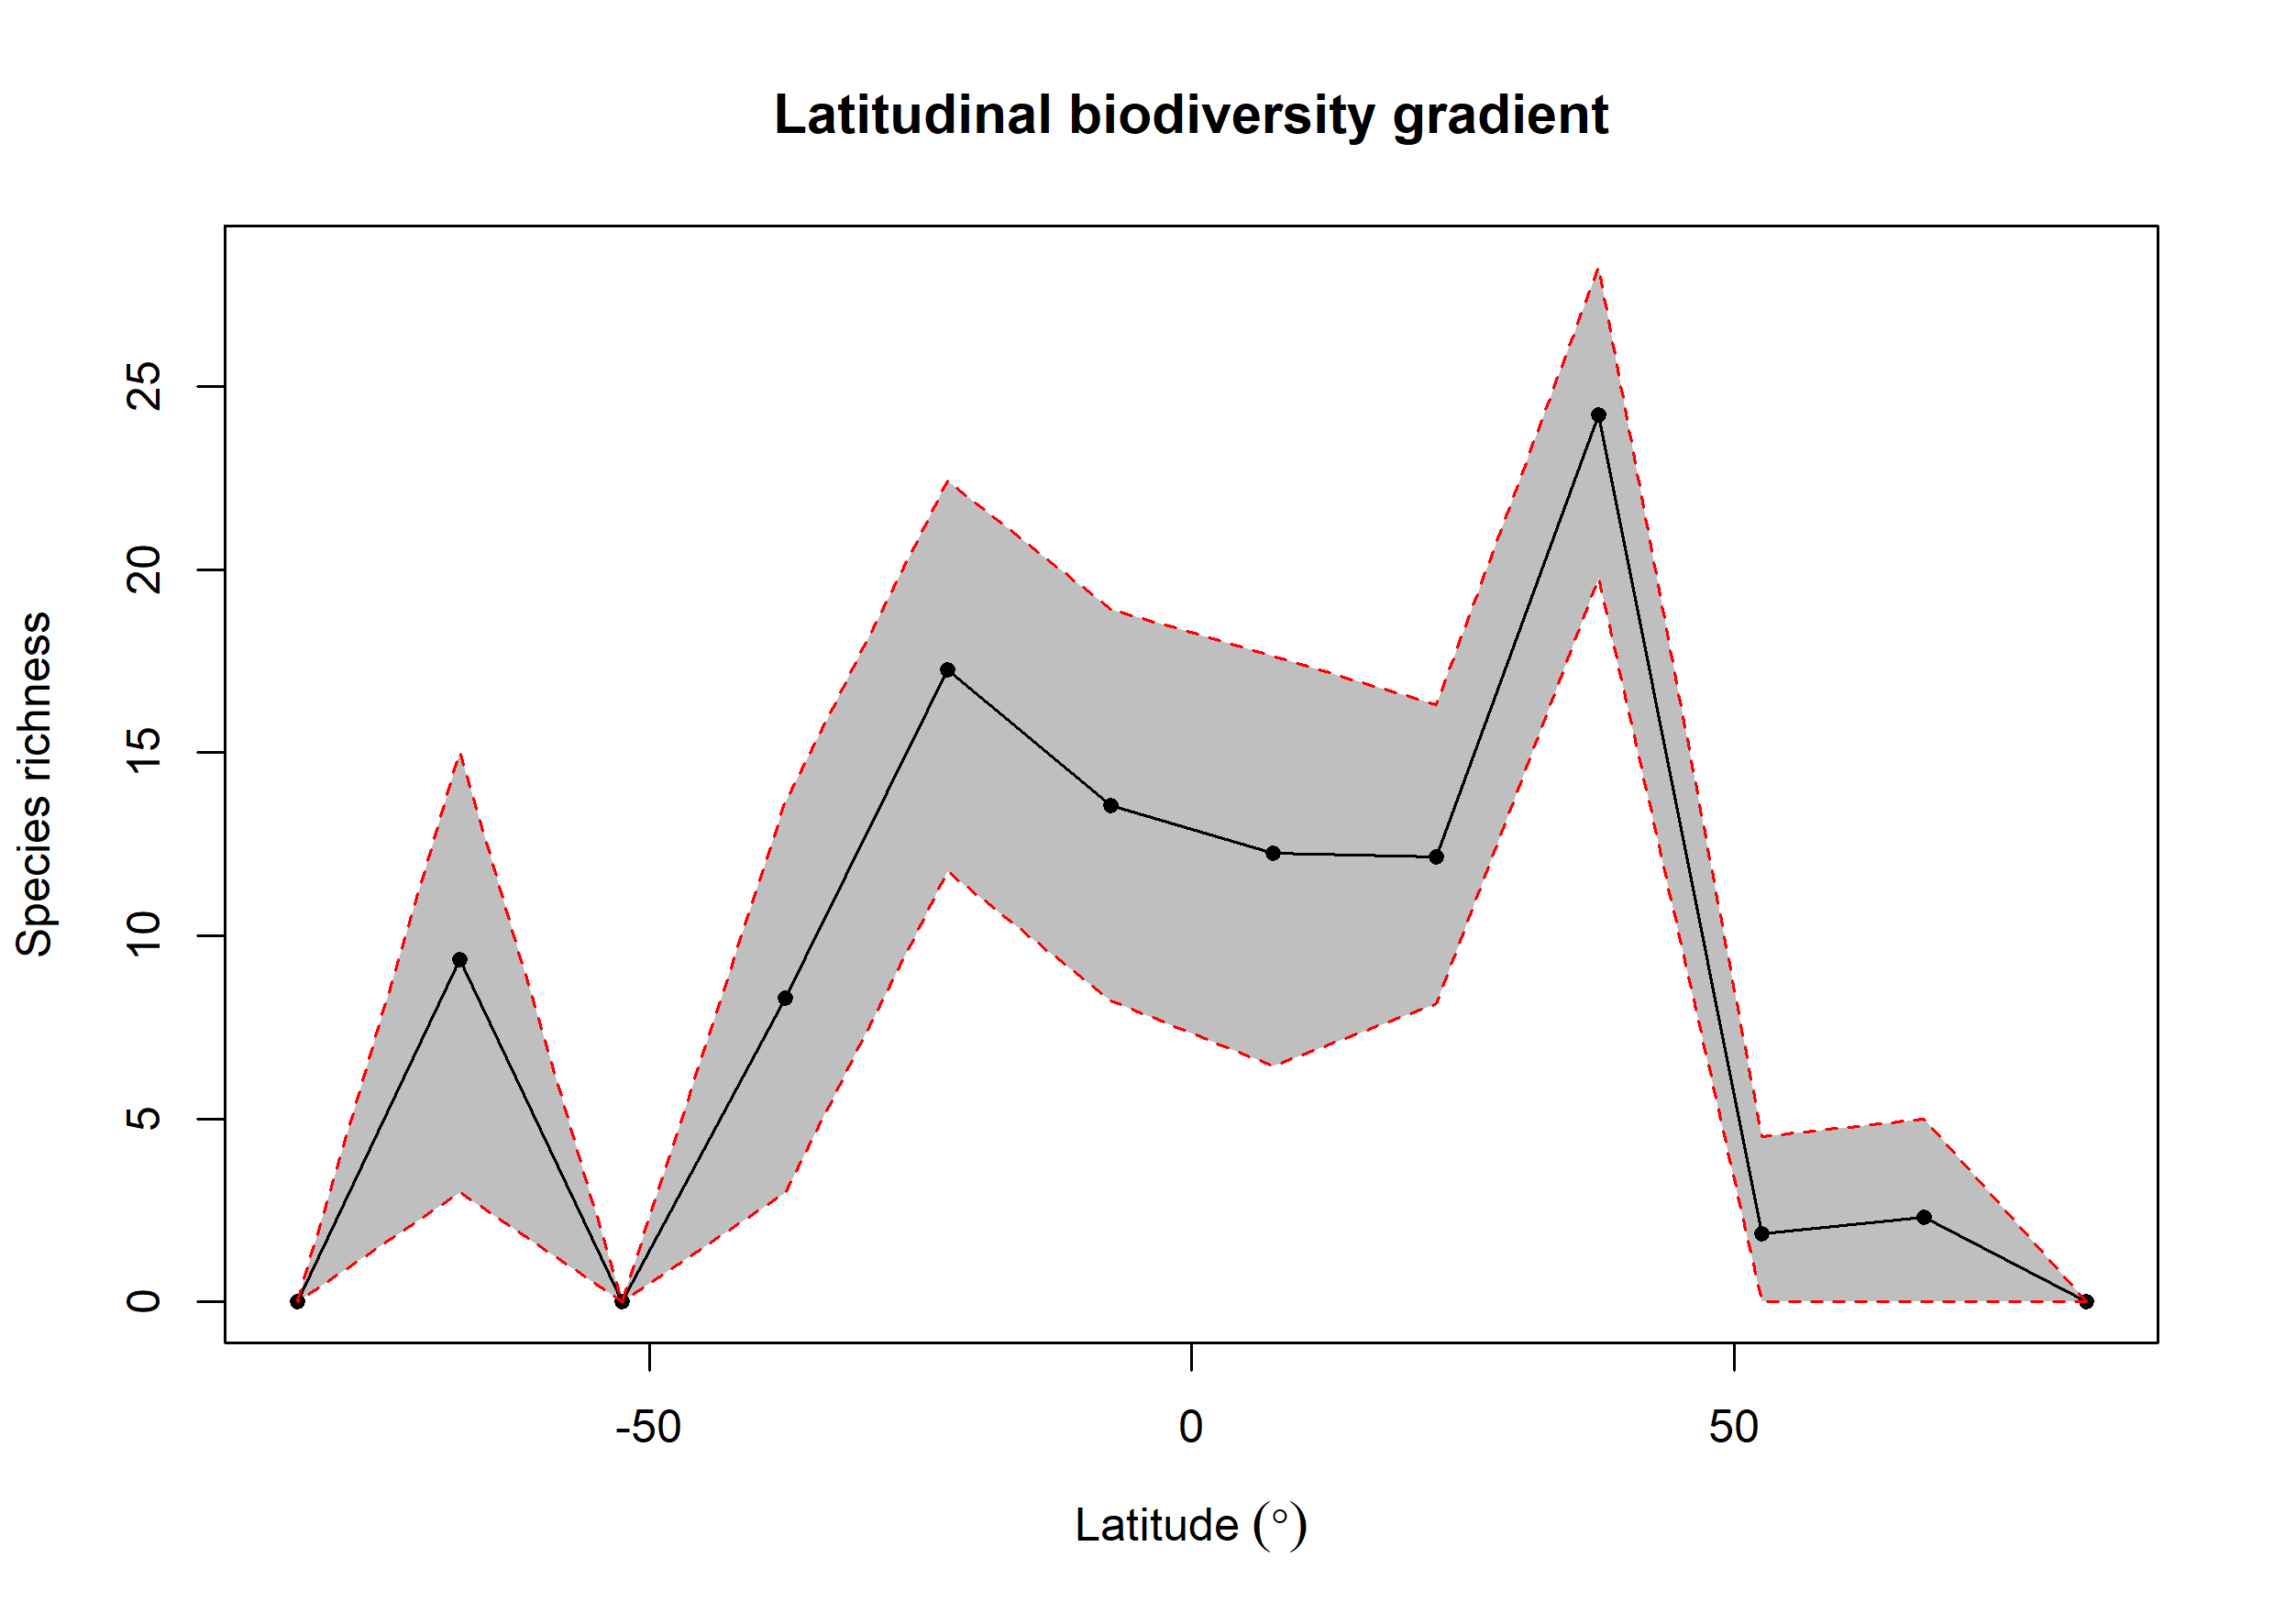

The file beside this chart, header and first rows:
bin, max, min, mid, hemisphere, mean_richness, CI.Lower, CI.Upper
1, 90, 75, 82.5, N, NA, NA, NA
2, 75, 60, 67.5, N, 2.31, 0, 5
3, 60, 45, 52.5, N, 1.85, 0, 4.525
4, 45, 30, 37.5, N, 24.23, 19.77, 28.26
5, 30, 15, 22.5, N, 12.16, 8.148, 16.3
6, 15, 0, 7.5, N, 12.26, 6.442, 17.63
7, 0, -15, -7.5, S, 13.56, 8.218, 18.91
8, -15, -30, -22.5, S, 17.27, 11.76, 22.43
9, -30, -45, -37.5, S, 8.291, 3, 13.65
10, -45, -60, -52.5, S, NA, NA, NA
11, -60, -75, -67.5, S, 9.354, 3, 15
12, -75, -90, -82.5, S, NA, NA, NA
